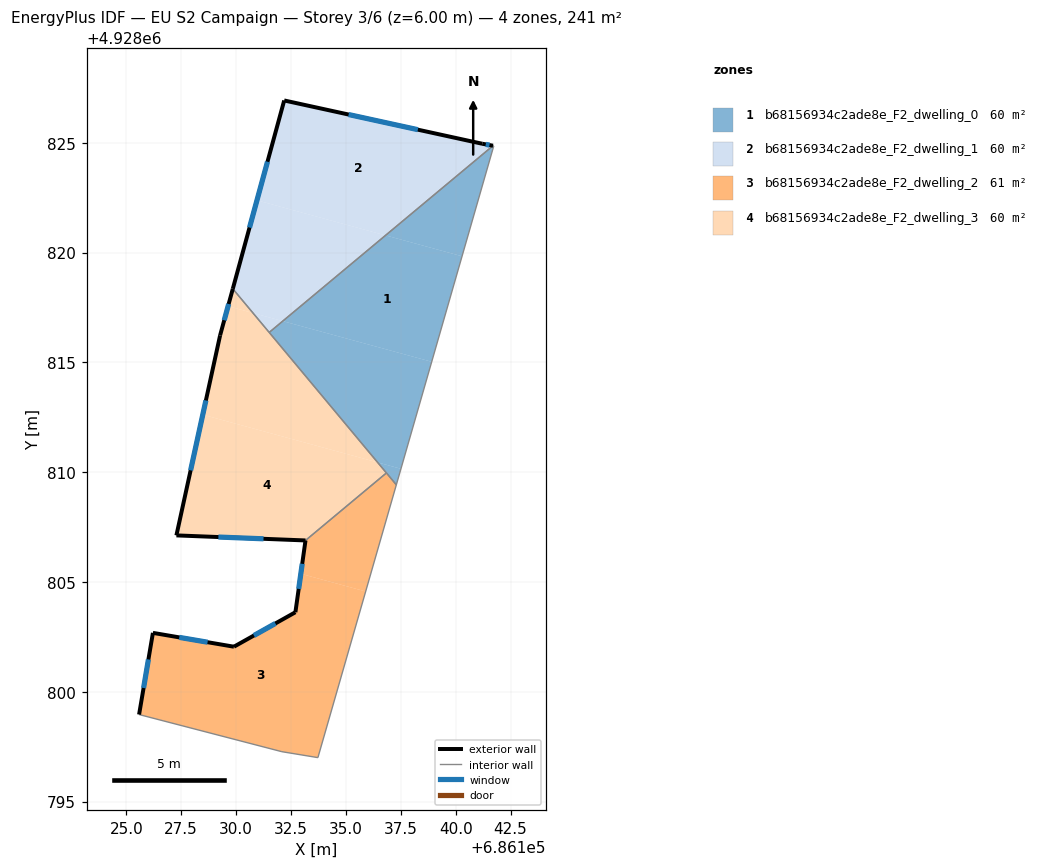
=== STOREY PLAN SPEC (per zone: floor XY polygon, exterior-wall plan segments, windows/doors) ===
zone 1: b68156934c2ade8e_F2_dwelling_0  (60.3 m²)
  floor: (686140.29, 4928819.83) (686138.91, 4928815.03) (686132.12, 4928816.88) (686136.81, 4928820.79)
  floor: (686141.74, 4928824.86) (686140.29, 4928819.83) (686136.81, 4928820.79) (686141.70, 4928824.87)
  floor: (686138.91, 4928815.03) (686137.51, 4928810.16) (686136.45, 4928810.44) (686131.51, 4928816.37) (686132.12, 4928816.88)
  floor: (686137.51, 4928810.16) (686137.30, 4928809.42) (686136.45, 4928810.44)
  interior walls: 5
zone 2: b68156934c2ade8e_F2_dwelling_1  (60.3 m²)
  floor: (686141.21, 4928824.96) (686141.70, 4928824.87) (686136.81, 4928820.79) (686130.95, 4928822.38) (686132.19, 4928826.93)
  floor: (686136.81, 4928820.79) (686132.12, 4928816.88) (686130.77, 4928817.25) (686129.85, 4928818.35) (686130.95, 4928822.38)
  floor: (686132.12, 4928816.88) (686131.51, 4928816.37) (686130.77, 4928817.25)
  exterior wall: (686132.19, 4928826.93) – (686129.85, 4928818.35)  [8.9 m]
    window: (686131.43, 4928824.14) – (686130.61, 4928821.14)  [3.3 m²]
  exterior wall: (686141.21, 4928824.96) – (686132.19, 4928826.93)  [9.2 m]
    window: (686138.28, 4928825.60) – (686135.12, 4928826.29)  [3.4 m²]
  exterior wall: (686141.70, 4928824.87) – (686141.21, 4928824.96)  [0.5 m]
    window: (686141.54, 4928824.90) – (686141.37, 4928824.93)  [0.2 m²]
  interior walls: 2
zone 3: b68156934c2ade8e_F2_dwelling_2  (60.5 m²)
  floor: (686135.90, 4928804.57) (686133.73, 4928797.00) (686132.08, 4928797.27) (686125.58, 4928798.96) (686126.21, 4928802.68) (686129.90, 4928802.05) (686132.70, 4928803.62) (686132.95, 4928805.37)
  floor: (686136.85, 4928809.97) (686137.30, 4928809.42) (686135.90, 4928804.57) (686132.95, 4928805.37) (686133.16, 4928806.89)
  exterior wall: (686126.21, 4928802.68) – (686125.58, 4928798.96)  [3.8 m]
    window: (686126.01, 4928801.47) – (686125.79, 4928800.17)  [1.4 m²]
  exterior wall: (686129.90, 4928802.05) – (686126.21, 4928802.68)  [3.7 m]
    window: (686128.70, 4928802.26) – (686127.41, 4928802.48)  [1.4 m²]
  exterior wall: (686132.70, 4928803.62) – (686129.90, 4928802.05)  [3.2 m]
    window: (686131.79, 4928803.11) – (686130.81, 4928802.56)  [1.2 m²]
  exterior wall: (686133.16, 4928806.89) – (686132.70, 4928803.62)  [3.3 m]
    window: (686133.01, 4928805.83) – (686132.85, 4928804.68)  [1.2 m²]
  interior walls: 5
zone 4: b68156934c2ade8e_F2_dwelling_3  (60.1 m²)
  floor: (686136.45, 4928810.44) (686136.85, 4928809.97) (686133.16, 4928806.89) (686127.28, 4928807.12) (686128.48, 4928812.62)
  floor: (686130.77, 4928817.25) (686136.45, 4928810.44) (686128.48, 4928812.62) (686129.27, 4928816.23) (686129.63, 4928817.56)
  floor: (686129.85, 4928818.35) (686130.77, 4928817.25) (686129.63, 4928817.56)
  exterior wall: (686127.28, 4928807.12) – (686133.16, 4928806.89)  [5.9 m]
    window: (686129.19, 4928807.05) – (686131.25, 4928806.97)  [2.2 m²]
  exterior wall: (686129.27, 4928816.23) – (686127.28, 4928807.12)  [9.3 m]
    window: (686128.62, 4928813.27) – (686127.93, 4928810.08)  [3.4 m²]
  exterior wall: (686129.85, 4928818.35) – (686129.27, 4928816.23)  [2.2 m]
    window: (686129.66, 4928817.66) – (686129.46, 4928816.92)  [0.8 m²]
  interior walls: 3

=== DERIVED (storey summary) ===
Building: EU S2 Campaign
Storey: 3 of 6  (floor level z = 6.00 m)
Storey gross floor area: 241.2 m²
Zones on this storey: 4
  - b68156934c2ade8e_F2_dwelling_0: floor 60.3 m²
  - b68156934c2ade8e_F2_dwelling_1: floor 60.3 m²; exterior wall 18.6 m (55.9 m²); 3 window(s) 6.8 m²; WWR 12.2%
  - b68156934c2ade8e_F2_dwelling_2: floor 60.5 m²; exterior wall 14.0 m (42.1 m²); 4 window(s) 5.1 m²; WWR 12.2%
  - b68156934c2ade8e_F2_dwelling_3: floor 60.1 m²; exterior wall 17.4 m (52.2 m²); 3 window(s) 6.4 m²; WWR 12.2%
Zone adjacency (shared interzone walls):
  - b68156934c2ade8e_F2_dwelling_0 ↔ b68156934c2ade8e_F2_dwelling_1
  - b68156934c2ade8e_F2_dwelling_0 ↔ b68156934c2ade8e_F2_dwelling_2
  - b68156934c2ade8e_F2_dwelling_0 ↔ b68156934c2ade8e_F2_dwelling_3
  - b68156934c2ade8e_F2_dwelling_1 ↔ b68156934c2ade8e_F2_dwelling_3
  - b68156934c2ade8e_F2_dwelling_2 ↔ b68156934c2ade8e_F2_dwelling_3